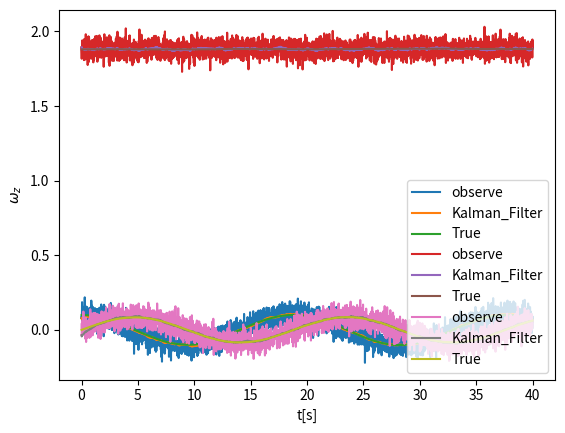

Reproduce this figure in Python.
import numpy as np
import numpy.linalg as la
import matplotlib.pyplot as plt
from mpl_toolkits.mplot3d import Axes3D

I_x = 1.9
I_y = 1.6
I_z = 2.0
I = np.array([I_x, I_y, I_z])
diff = 1e-2
sigma_w = 1e-2
sigma_v = 4e-2

def Euler(u,noise_flag):
    x,y,z = u
    dxdt = (I_y - I_z)/I_x*y*z
    dydt = (I_z - I_x)/I_y*x*z
    dzdt = (I_x - I_y)/I_z*x*y
    if noise_flag:
        w = np.random.normal(loc = 0.0,scale = sigma_w, size = 3)
    else:
        w = np.zeros(3)
    return u + diff*(np.array([dxdt, dydt, dzdt]) + w/I)

u_init = np.array([0.1, 17*2*np.pi/60 + 0.1, 0])
u = [u_init]

t = np.arange(0,40,diff)

for i in range(len(t)-1):
    u.append(Euler(u[-1],True))

u = np.array(u)

v = np.random.normal(loc = 0.0, scale = sigma_v, size = (u.shape[0], u.shape[1]))

y = u + v

def Kalman_Filter(y_oberve):
    y_kalman = [y_oberve[0]]
    m = y_oberve[0]
    temp = np.full(3,sigma_w**2)
    V = np.diag(temp) #予測値の分散行列、テキトーに置いた
    temp = np.array([sigma_w**2/I_x**2, sigma_w**2/I_y**2, sigma_w**2/I_z**2]) #xにかかるノイズの分散行列
    Q = np.diag(temp)

    Ones = np.ones((3,3))
    Identity = np.identity(3)
    C = Identity #観測の行列
    temp = np.full(3,sigma_v**2)
    R = np.diag(temp) #観測ノイズの分散行列
    
    for i in range(1,u.shape[0]):
        #予測
        A = np.zeros((3,3))
        x,y,z = y_oberve[i]
        A[0][1] = (I_y - I_z)/I_x*z
        A[0][2] = (I_y - I_z)/I_x*y
        A[1][0] = (I_z - I_x)/I_y*z
        A[1][2] = (I_z - I_x)/I_y*x
        A[2][0] = (I_x - I_y)/I_z*y
        A[2][1] = (I_x - I_y)/I_z*x
        A *= diff
        A += Ones

        m = Euler(m,False)
        V = np.dot(A,np.dot(V,A.T)) + Q

        #修正
        P = la.inv(np.dot(C,np.dot(V, C.T) + R))
        K = np.dot(V,np.dot(C.T,P)) #カルマンゲイン
        m += np.dot(K,y_oberve[i] - np.dot(C,m))
        y_kalman.append(m)
        V = np.dot((Identity - C),V)
    
    y_kalman = np.array(y_kalman)
    return y_kalman

y_kalman = Kalman_Filter(y)

for i in range(u.shape[1]):
    plt.plot(t,y[:,i], label = "observe")
    plt.plot(t,y_kalman[:,i], label = "Kalman_Filter")
    plt.plot(t,u[:,i], label = "True")
    plt.xlabel("t[s]")
    if i == 0:
        plt.ylabel(r"$\omega_x$")
    elif i == 1:
        plt.ylabel(r"$\omega_y$")
    else:
        plt.ylabel(r"$\omega_z$")
    plt.legend(loc = "lower right")
    if i == 0:
        plt.savefig("82x.png",bbox_inches="tight", pad_inches=0.05)
    elif i == 1:
        plt.savefig("82y.png",bbox_inches="tight", pad_inches=0.05)
    else:
        plt.savefig("82z.png",bbox_inches="tight", pad_inches=0.05)
    plt.show()